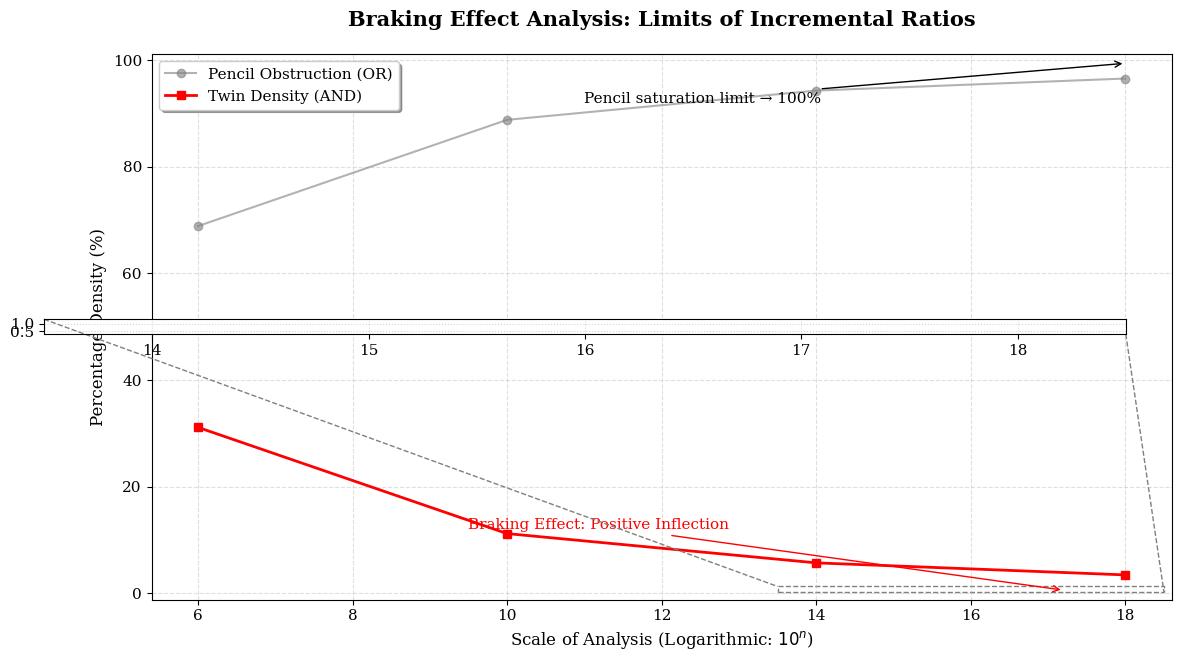

Recreate this plot in Python.
import numpy as np
import matplotlib.pyplot as plt
from mpl_toolkits.axes_grid1.inset_locator import zoomed_inset_axes, mark_inset

# 1. Data Configuration (Manifold 12 - Binary B)
x_log = np.array([6, 10, 14, 18])
x_val = 10**x_log
c2 = 0.6601618  # Twin Prime Constant

# Mechanical Calculations
manifold = x_val / 45
gemini = 2 * c2 * x_val / (np.log(x_val)**2)
pencil_or = manifold - gemini

# Densities %
dens_gemini = (gemini / manifold) * 100
dens_pencil = (pencil_or / manifold) * 100

# --- CALCOLO RAPPORTI INCREMENTALI (Delta 1 e Delta 2) ---
delta1 = np.zeros(len(dens_gemini))
delta2 = np.zeros(len(dens_gemini))

for i in range(1, len(dens_gemini)):
    delta1[i] = dens_gemini[i] - dens_gemini[i-1]
    if i > 1:
        delta2[i] = delta1[i] - delta1[i-1]

# --- STAMPA A SCHERMO COMPLETA (Dati per Tabella 4) ---
print("\n" + "="*85)
print(f"{'Scale':<10} | {'Twin % (AND)':<15} | {'Obstr % (OR)':<15} | {'Delta 1':<12} | {'Delta 2'}")
print("-" * 85)
for i in range(len(x_log)):
    d1_str = f"{delta1[i]:.4f}" if i > 0 else "---"
    d2_str = f"{delta2[i]:.4f}" if i > 1 else "---"
    print(f"10^{x_log[i]:<7} | {dens_gemini[i]:<15.4f} | {dens_pencil[i]:<15.4f} | {d1_str:<12} | {d2_str}")
print("="*85 + "\n")

# --- GRAFICA (Stile ottimizzato) ---
plt.rcParams.update({'font.size': 11, 'font.family': 'serif'})
fig, ax = plt.subplots(figsize=(12, 7))

# Curve
ax.plot(x_log, dens_pencil, 'o-', label='Pencil Obstruction (OR)', color='gray', alpha=0.6)
ax.plot(x_log, dens_gemini, 's-', label='Twin Density (AND)', color='red', linewidth=2)

# Lente
axins = zoomed_inset_axes(ax, zoom=2.8, loc='center right', borderpad=3) 
axins.plot(x_log, dens_gemini, 's-', color='red', linewidth=2)
axins.set_xlim(13.5, 18.5) 
axins.set_ylim(0.3, 1.3)
axins.grid(True, linestyle=':', alpha=0.5)
mark_inset(ax, axins, loc1=2, loc2=4, fc="none", ec="0.5", linestyle='--')

# Etichette
ax.set_title("Braking Effect Analysis: Limits of Incremental Ratios", fontsize=15, fontweight='bold', pad=20)
ax.set_xlabel("Scale of Analysis (Logarithmic: $10^n$)", fontsize=12)
ax.set_ylabel("Percentage Density (%)", fontsize=12)
ax.legend(loc='upper left', frameon=True, shadow=True)
ax.grid(True, which='both', linestyle='--', alpha=0.4)

# Annotazioni
ax.annotate('Pencil saturation limit → 100%', xy=(18, 99.4), xytext=(11, 92),
             arrowprops=dict(arrowstyle="->", color='black'))
ax.annotate('Braking Effect: Positive Inflection', xy=(17.2, 0.6), xytext=(9.5, 12),
             arrowprops=dict(arrowstyle="->", color='red'), color='red')

fig.subplots_adjust(top=0.9, bottom=0.12, left=0.1, right=0.95)
plt.show()
